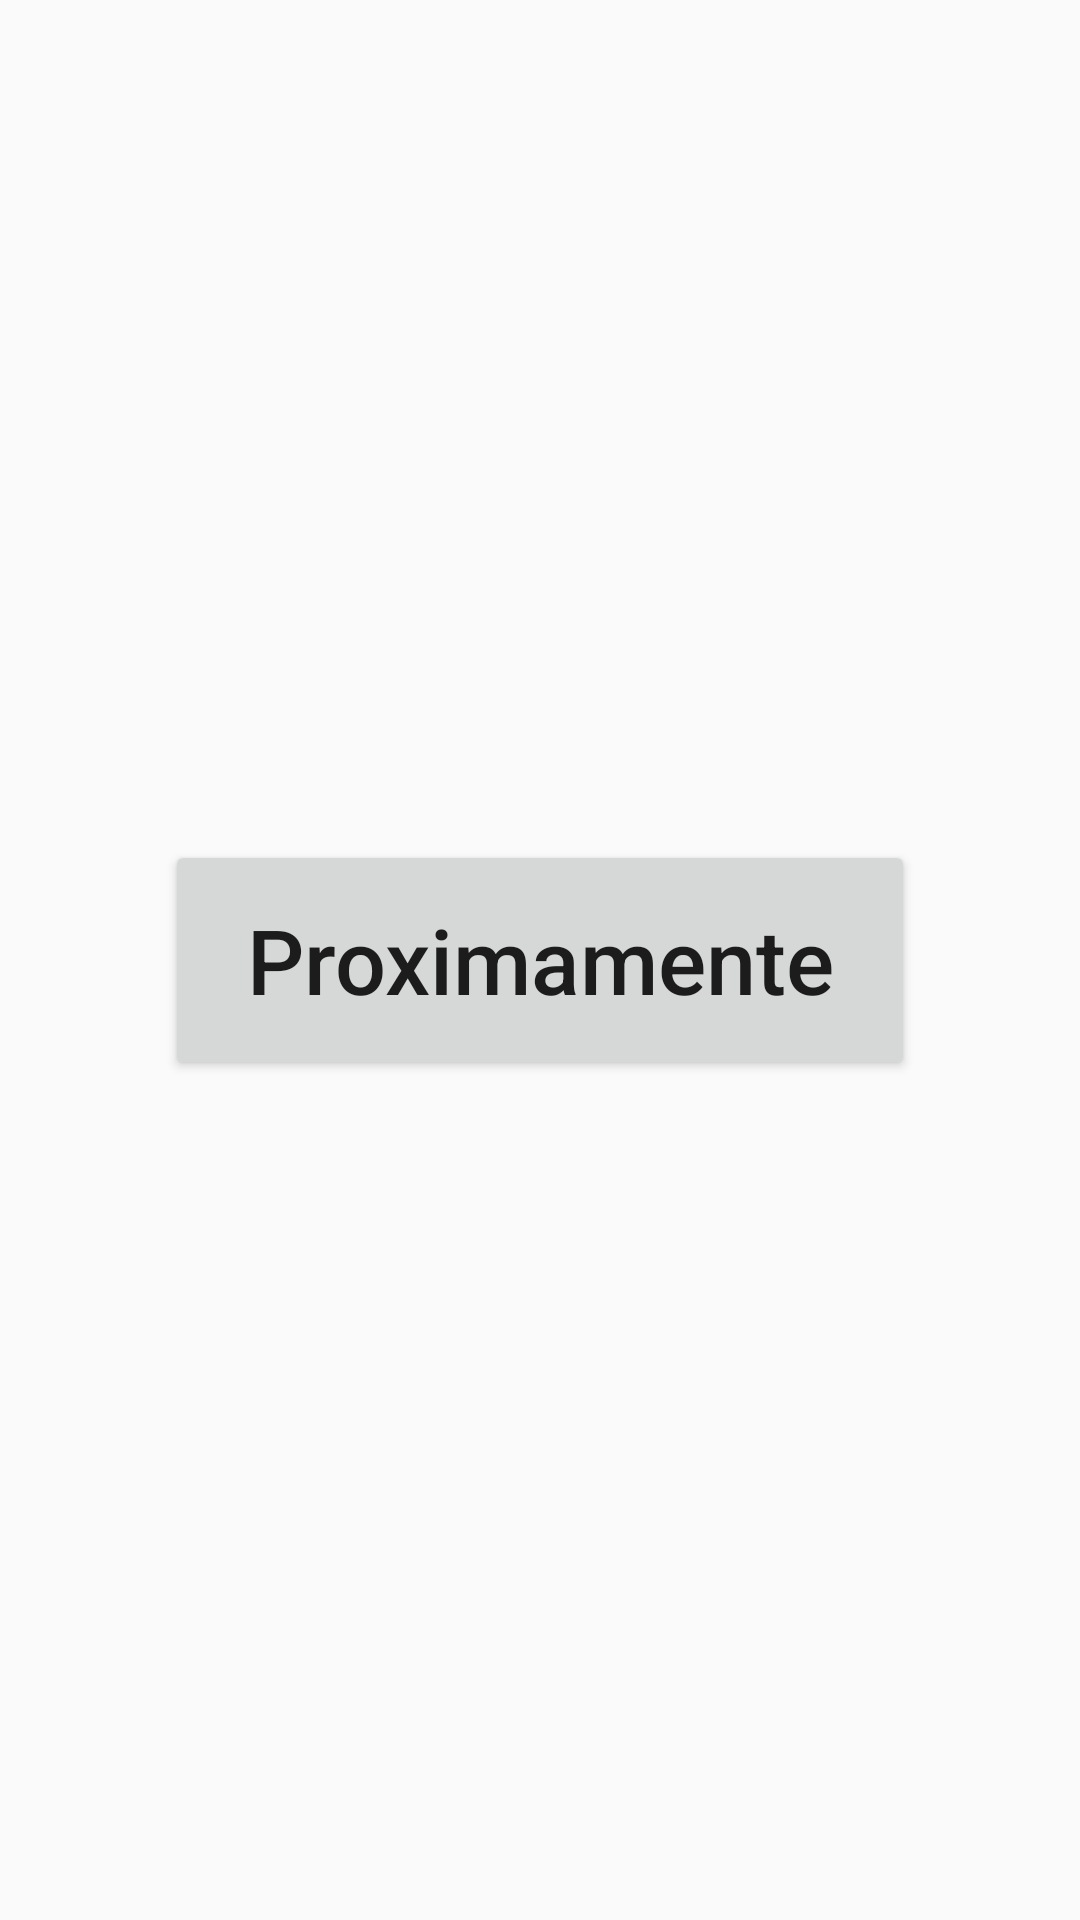

This screen was rendered from an Android layout file. Write that file and the resources it references.
<!-- AndroidManifest.xml: application theme AppTheme -->
<!-- res/layout/activity_model.xml -->
<?xml version="1.0" encoding="utf-8"?>
<RelativeLayout xmlns:android="http://schemas.android.com/apk/res/android"
    xmlns:tools="http://schemas.android.com/tools"
    android:id="@+id/space_heart"
    style="@style/matchmatch"
    tools:context=".Model">
        <FrameLayout
            style="@style/matchmatch">
            <LinearLayout
                android:id="@+id/linear_modelo"
                style="@style/matchmatch"
                android:gravity="center"
                android:orientation="vertical">
                <Button
                    android:id="@+id/btn_option_modelo"
                    style="@style/Btn_options"
                    android:text="Proximamente" />
            </LinearLayout>
        </FrameLayout>
</RelativeLayout>
<!-- resources referenced by this layout -->
<resources>
  <style name="Btn_options">
          <item name="android:layout_width">@dimen/Btn_options_w</item>
          <item name="android:layout_height">@dimen/Btn_options_h</item>
          <item name="android:layout_centerHorizontal">true</item>
          <item name="android:textSize">@dimen/Size_sp_30sp</item>
          <item name="android:textAllCaps">false</item>
      </style>
  <style name="matchmatch">
          <item name="android:layout_width">match_parent</item>
          <item name="android:layout_height">match_parent</item>
      </style>
  <style name="AppTheme" parent="Theme.AppCompat.Light.DarkActionBar">
          
          <item name="colorPrimary">@color/colorPrimary</item>
          <item name="colorPrimaryDark">@color/colorPrimaryDark</item>
          <item name="colorAccent">@color/colorAccent</item>
      </style>
  <dimen name="Btn_options_w">250dp</dimen>
  <dimen name="Btn_options_h">80dp</dimen>
  <dimen name="Size_sp_30sp">30sp</dimen>
  <color name="colorPrimary">#7F4A91</color>
  <color name="colorPrimaryDark">#72498F</color>
  <color name="colorAccent">#FF4081</color>
</resources>
